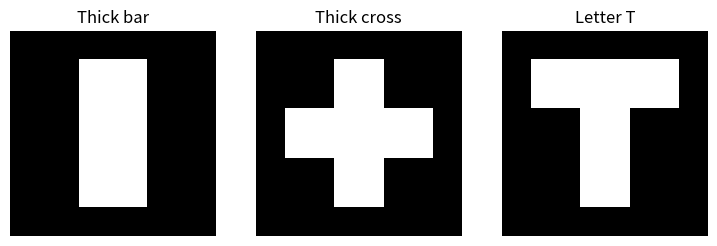

The matplotlib source for this figure: (Note: this script raises an exception after producing the figure.)
import matplotlib.pyplot as plt
import numpy as np

vertical_bar = np.zeros((21, 21), dtype=np.uint8)
vertical_bar[3:18, 7:14] = 255
thick_cross = np.zeros((21, 21), dtype=np.uint8)
thick_cross[8:13, 3:18] = 255
thick_cross[3:18, 8:13] = 255
letter_t = np.zeros((21, 21), dtype=np.uint8)
letter_t[3:8, 3:18] = 255
letter_t[3:18, 8:13] = 255

fig, axes = plt.subplots(1, 3, figsize=(9, 3))
for axis, image, title in zip(
    axes,
    (vertical_bar, thick_cross, letter_t),
    ("Thick bar", "Thick cross", "Letter T"),
    strict=True,
):
    axis.imshow(image, cmap="gray", vmin=0, vmax=255)
    axis.set_title(title)
    axis.axis("off")

def contar_transicoes_01(vizinhos):
    """Counts circular 0-to-1 transitions in P2, P3, ..., P9."""

    ### START CODE HERE ###

    # TODO: Count circular 0-to-1 transitions.
    raise NotImplementedError("Implement contar_transicoes_01.")

    ### END CODE HERE ###

def passo_afinamento(imagem, etapa):
    """Runs one Zhang-Suen subiteration, where etapa is 1 or 2."""

    ### START CODE HERE ###

    # TODO: Implement one Zhang-Suen subiteration.
    raise NotImplementedError("Implement passo_afinamento.")

    ### END CODE HERE ###

def afinamento_zhang_suen(imagem):
    """Applies Zhang-Suen subiterations until no pixel is removed."""

    ### START CODE HERE ###

    # TODO: Repeatedly apply both thinning steps until convergence.
    raise NotImplementedError("Implement afinamento_zhang_suen.")

    ### END CODE HERE ###

def _validate_binary(image):
    image = np.asarray(image)
    if image.ndim != 2 or not np.all(np.isin(image, [0, 255])):
        raise ValueError("image must be a 2D binary array with values 0 or 255")
    return image


def erosao_fornecida(image, element):
    """Provided binary erosion with background outside the image."""
    image = _validate_binary(image)
    element = np.asarray(element, dtype=bool)
    if element.ndim != 2 or any(size % 2 == 0 for size in element.shape):
        raise ValueError("element must have odd 2D dimensions")
    rows, cols = image.shape
    row_anchor, col_anchor = np.array(element.shape) // 2
    result = np.zeros_like(image)
    for row in range(rows):
        for col in range(cols):
            keep = True
            for element_row, element_col in zip(*np.nonzero(element), strict=True):
                source_row = row + element_row - row_anchor
                source_col = col + element_col - col_anchor
                if (
                    not (0 <= source_row < rows and 0 <= source_col < cols)
                    or image[source_row, source_col] == 0
                ):
                    keep = False
                    break
            if keep:
                result[row, col] = 255
    return result


def dilatacao_fornecida(image, element):
    """Provided binary dilation with background outside the image."""
    image = _validate_binary(image)
    element = np.asarray(element, dtype=bool)
    rows, cols = image.shape
    row_anchor, col_anchor = np.array(element.shape) // 2
    result = np.zeros_like(image)
    for row in range(rows):
        for col in range(cols):
            for element_row, element_col in zip(*np.nonzero(element), strict=True):
                source_row = row + element_row - row_anchor
                source_col = col + element_col - col_anchor
                if (
                    0 <= source_row < rows
                    and 0 <= source_col < cols
                    and image[source_row, source_col] == 255
                ):
                    result[row, col] = 255
                    break
    return result


def abertura_fornecida(image, element):
    """Provided opening for use in morphological skeletonization."""
    return dilatacao_fornecida(erosao_fornecida(image, element), element)

def esqueletonizacao_morfologica(imagem, elemento_estruturante):
    """Builds a morphological skeleton from successive erosions and openings."""

    ### START CODE HERE ###

    # TODO: Implement morphological skeletonization.
    raise NotImplementedError("Implement esqueletonizacao_morfologica.")

    ### END CODE HERE ###

def assert_binary(output, shape):
    assert output.shape == shape
    assert set(np.unique(output)).issubset({0, 255})


assert contar_transicoes_01(np.array([0, 1, 1, 0, 0, 1, 0, 0])) == 2
assert contar_transicoes_01(np.array([1, 0, 0, 0, 0, 0, 0, 0])) == 1
assert contar_transicoes_01(np.zeros(8, dtype=np.uint8)) == 0

line = np.zeros((9, 9), dtype=np.uint8)
line[4, 2:7] = 255
np.testing.assert_array_equal(afinamento_zhang_suen(line), line)

thick_object = np.zeros((11, 11), dtype=np.uint8)
thick_object[2:9, 3:8] = 255
thinned = afinamento_zhang_suen(thick_object)
assert np.count_nonzero(thinned) < np.count_nonzero(thick_object)
assert np.all(thinned[thick_object == 0] == 0)
np.testing.assert_array_equal(afinamento_zhang_suen(thinned), thinned)

square = np.zeros((9, 9), dtype=np.uint8)
square[2:7, 2:7] = 255
square_before = square.copy()
square_element = np.ones((3, 3), dtype=np.uint8)
skeleton = esqueletonizacao_morfologica(square, square_element)
expected_skeleton = np.zeros((9, 9), dtype=np.uint8)
expected_skeleton[4, 4] = 255
np.testing.assert_array_equal(skeleton, expected_skeleton)
np.testing.assert_array_equal(square, square_before)

empty = np.zeros((7, 5), dtype=np.uint8)
np.testing.assert_array_equal(
    esqueletonizacao_morfologica(empty, square_element), empty
)

for operation, args in (
    (passo_afinamento, (thick_object, 1)),
    (afinamento_zhang_suen, (thick_object,)),
    (esqueletonizacao_morfologica, (thick_object, square_element)),
):
    result = operation(*args)
    assert_binary(result, thick_object.shape)

print("Test passed!")

examples = (
    ("Thick bar", vertical_bar),
    ("Thick cross", thick_cross),
    ("Letter T", letter_t),
)
fig, axes = plt.subplots(len(examples), 3, figsize=(9, 9))
for row, (name, image) in enumerate(examples):
    outputs = (
        ("Original", image),
        ("Zhang-Suen", afinamento_zhang_suen(image)),
        (
            "Morphological skeleton",
            esqueletonizacao_morfologica(image, np.ones((3, 3), dtype=np.uint8)),
        ),
    )
    for axis, (title, output) in zip(axes[row], outputs, strict=True):
        axis.imshow(output, cmap="gray", vmin=0, vmax=255)
        axis.set_title(f"{name}: {title}")
        axis.axis("off")
plt.tight_layout()
